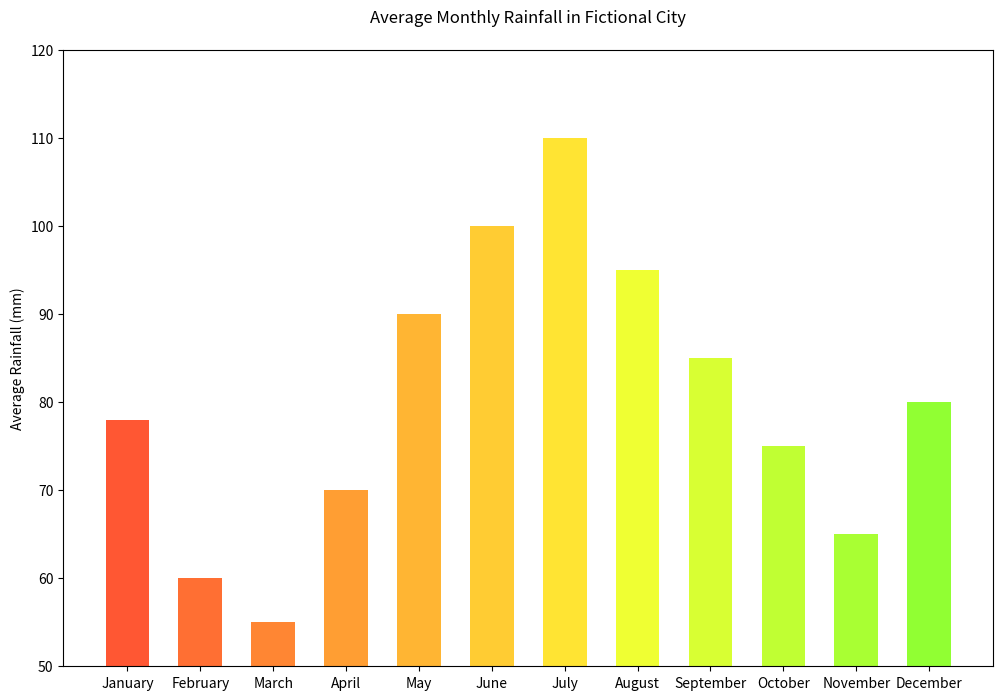

Write Python code to recreate this figure.

import matplotlib.pyplot as plt

# Data
months = [
    "January", "February", "March", "April",
    "May", "June", "July", "August",
    "September", "October", "November", "December"
]
average_rainfall_mm = [78, 60, 55, 70, 90, 100, 110, 95, 85, 75, 65, 80]

# Creating truncated bar chart
fig, ax = plt.subplots(figsize=(12, 8))

ax.bar(months, average_rainfall_mm, color=[
    '#FF5733', '#FF6F33', '#FF8633', '#FF9E33',
    '#FFB533', '#FFCC33', '#FFE433', '#EFFF33',
    '#D8FF33', '#C0FF33', '#A9FF33', '#91FF33'
], width=0.6)

# Adding labels and title
ax.set_ylabel('Average Rainfall (mm)')
ax.set_title('Average Monthly Rainfall in Fictional City', pad=20)
ax.set_ylim(50, 120)  # Set y-axis limits to truncate the chart

# Show the plot
plt.show()
